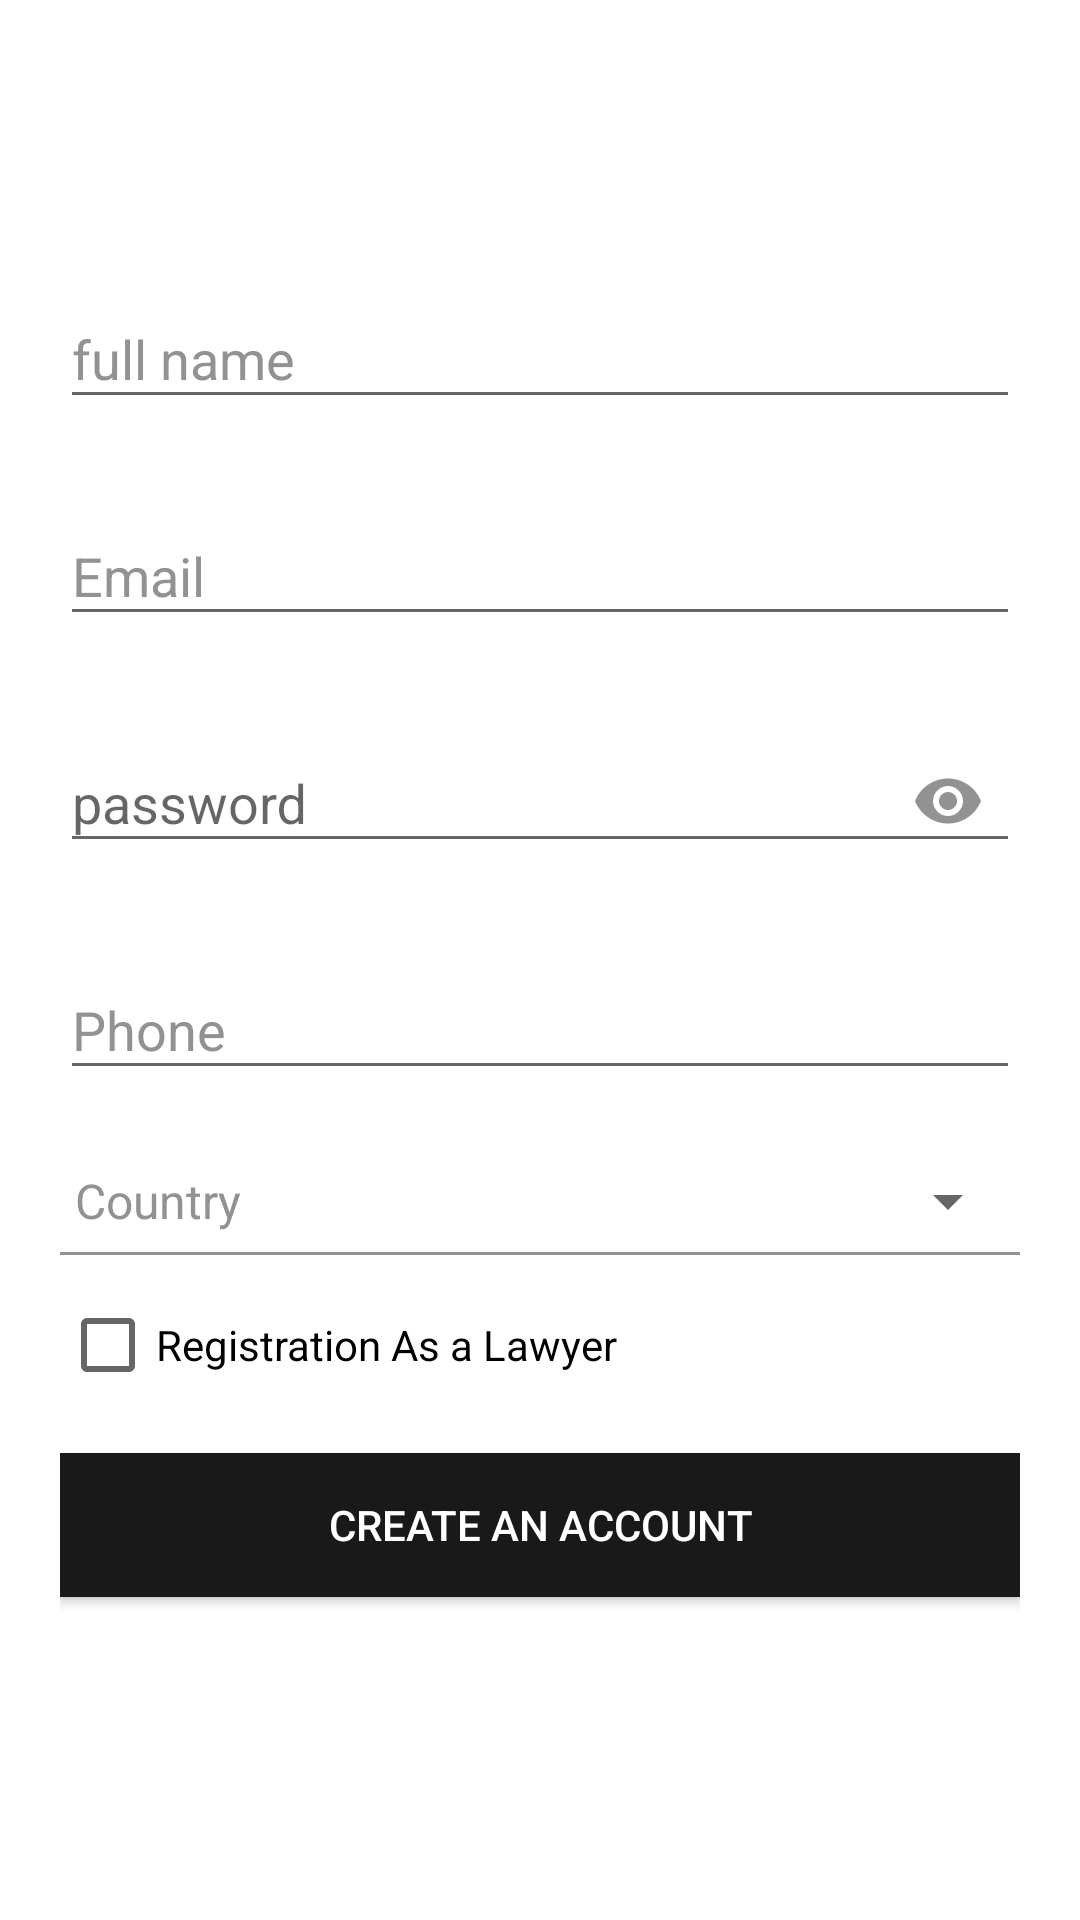

The Android layout XML behind this screen, and the referenced resources:
<!-- AndroidManifest.xml: application theme AppTheme -->
<!-- res/layout/fragment_register_freg.xml -->
<?xml version="1.0" encoding="utf-8"?>
<RelativeLayout xmlns:android="http://schemas.android.com/apk/res/android"
    xmlns:app="http://schemas.android.com/apk/res-auto"
    xmlns:tools="http://schemas.android.com/tools"
    android:layout_width="match_parent"
    android:layout_height="match_parent"
    android:background="@color/white"
    android:focusable="true"
    android:id="@+id/lv_register_parent"
    android:focusableInTouchMode="true"
    android:gravity="center">
    <ScrollView
        android:layout_width="match_parent"
        android:layout_height="wrap_content"
        android:scrollbars="none">

    <RelativeLayout
        android:layout_width="match_parent"
        android:layout_height="wrap_content"
        android:layout_marginLeft="20dp"
        android:layout_marginRight="20dp"
        android:background="@color/white">

        <LinearLayout
            android:layout_width="match_parent"
            android:layout_height="wrap_content"
            android:layout_marginTop="30dp"
            android:orientation="horizontal"
            android:paddingRight="10dp"
            android:weightSum="4"
            android:visibility="gone"
            android:id="@+id/lv_upload_image_regi">

            <LinearLayout
                android:layout_width="match_parent"
                android:layout_height="match_parent"
                android:layout_gravity="center"
                android:layout_weight="2.5"
                android:gravity="center"
                android:orientation="vertical">

                <RelativeLayout
                    android:layout_width="match_parent"
                    android:layout_height="wrap_content">

                    <LinearLayout
                        android:layout_width="match_parent"
                        android:layout_height="wrap_content"
                        android:layout_gravity="center|start"
                        android:gravity="center|start">

                        <de.hdodenhof.circleimageview.CircleImageView xmlns:app="http://schemas.android.com/apk/res-auto"
                            android:id="@+id/iv_regi_lawyer_profile"
                            android:layout_width="100dp"
                            android:layout_height="100dp"
                            android:src="@drawable/my_profile"
                            app:civ_border_color="#fff"
                            app:civ_border_width="1dp" />

                    </LinearLayout>
                </RelativeLayout>

                <LinearLayout
                    android:layout_width="88dp"
                    android:layout_height="37dp"
                    android:layout_marginTop="-39dp"
                    android:layout_marginRight="8dp"
                    android:layout_gravity="start|center"
                    android:background="@drawable/round_half_circle"
                    android:gravity="center">

                    <ImageView
                        android:id="@+id/iv_regi_camera"
                        android:layout_width="wrap_content"
                        android:layout_height="wrap_content"
                        android:src="@drawable/ic_menu_camera"
                        android:tint="@color/white" />
                </LinearLayout>

            </LinearLayout>

            <LinearLayout
                android:layout_width="match_parent"
                android:layout_height="match_parent"
                android:layout_weight="1.5"
                android:gravity="center|start">

                <TextView
                    android:layout_width="wrap_content"
                    android:layout_height="wrap_content"
                    android:textColor="@color/black"
                    android:textStyle="normal"
                    android:textSize="14sp"
                    android:id="@+id/tv_arabic_image"
                    android:text="@string/arabic"/>
            </LinearLayout>

        </LinearLayout>




        <android.support.design.widget.TextInputLayout
            android:id="@+id/layout_email"
            android:layout_width="match_parent"
            android:layout_height="wrap_content"
            android:layout_marginBottom="20dp"
            android:layout_marginTop="10dp"
            android:layout_below="@+id/lv_upload_image_regi"
            android:textColorHint="@color/edittextline">

            <EditText
                android:id="@+id/editTextname_reg"
                android:layout_width="match_parent"
                android:layout_height="wrap_content"
                android:hint="@string/fullname"
                android:inputType="text"
                android:textColor="@color/black"
                android:textColorHint="@color/edittextline" />
        </android.support.design.widget.TextInputLayout>

        <android.support.design.widget.TextInputLayout
            android:id="@+id/layout_password"
            android:layout_width="match_parent"
            android:layout_height="wrap_content"
            android:layout_below="@id/layout_email"
            android:layout_marginBottom="20dp"
            android:textColorHint="@color/edittextline">

            <EditText
                android:id="@+id/editTextEmail_reg"
                android:layout_width="match_parent"
                android:layout_height="wrap_content"
                android:hint="@string/email"
                android:inputType="textEmailAddress"
                android:textColor="@color/black"
                android:textColorHint="@color/edittextline" />
        </android.support.design.widget.TextInputLayout>

        <android.support.design.widget.TextInputLayout
            android:id="@+id/etPasswordLayout"
            android:layout_width="match_parent"
            android:layout_height="wrap_content"
            android:layout_below="@+id/layout_password"
            android:layout_marginBottom="20dp"
            app:passwordToggleContentDescription="@string/login"
            app:passwordToggleDrawable="@drawable/show_password_selector"
            app:passwordToggleEnabled="true"
            app:passwordToggleTint="@color/edittextline">

            <android.support.design.widget.TextInputEditText
                android:id="@+id/editTextpassword_reg"
                android:layout_width="match_parent"
                android:layout_height="wrap_content"
                android:hint="@string/password"
                android:inputType="textPassword" />
        </android.support.design.widget.TextInputLayout>

        <android.support.design.widget.TextInputLayout
            android:id="@+id/layout_mobilenuber"
            android:layout_width="match_parent"
            android:layout_height="wrap_content"
            android:layout_below="@id/etPasswordLayout"
            android:layout_marginBottom="20dp"
            android:textColorHint="@color/edittextline">

            <EditText
                android:id="@+id/editTextphone_reg"
                android:layout_width="match_parent"
                android:layout_height="wrap_content"
                android:hint="@string/phone"
                android:inputType="number"
                android:textColor="@color/black"
                android:textColorHint="@color/edittextline" />
        </android.support.design.widget.TextInputLayout>

        <LinearLayout
            android:id="@+id/lv_spinner"
            android:layout_width="match_parent"
            android:layout_height="wrap_content"
            android:layout_below="@+id/layout_mobilenuber"
            android:layout_marginTop="5dp"
            android:weightSum="4"
            android:gravity="center"
            android:orientation="horizontal">

            <TextView
                android:id="@+id/sp_text"
                android:layout_weight="2.5"
                android:layout_width="match_parent"
                android:layout_height="match_parent"
                android:paddingLeft="5dp"
                android:gravity="center|start"
                android:text="@string/country"
                android:textColor="@color/edittextline"
                android:textSize="16sp" />

            <Spinner
                android:id="@+id/spinner_country"
                android:layout_weight="1.5"
                android:gravity="center|end"
                android:layout_width="match_parent"
                android:layout_height="match_parent" />
        </LinearLayout>

        <View
            android:layout_width="match_parent"
            android:layout_height="1dp"
            android:layout_below="@id/lv_spinner"
            android:layout_marginTop="5dp"
            android:background="@color/edittextline" />

        <CheckBox
            android:id="@+id/checkbox"
            android:layout_width="match_parent"
            android:layout_height="wrap_content"
            android:layout_below="@+id/lv_spinner"
            android:layout_marginTop="20dp"
            android:text="@string/registration_lawyer" />



        <Button

            android:id="@+id/btn_register"
            android:layout_width="wrap_content"
            android:layout_height="wrap_content"
            android:layout_below="@+id/checkbox"
            android:layout_alignParentStart="true"
            android:layout_alignParentLeft="true"
            android:layout_alignParentEnd="true"
            android:layout_alignParentRight="true"
            android:layout_marginTop="20dp"
            android:layout_marginBottom="30dp"
            android:background="@color/colorPrimary"
            android:text="@string/createaccont"
            android:textColor="@color/white" />
    </RelativeLayout>
    </ScrollView>
</RelativeLayout>
<!-- resources referenced by this layout -->
<resources>
  <color name="black">#000000</color>
  <color name="colorPrimary">#191919</color>
  <color name="edittextline">#929292</color>
  <color name="white">#FFFFFF</color>
  <!-- drawable round_half_circle (drawable) -->
  <?xml version="1.0" encoding="utf-8"?>
  <shape xmlns:android="http://schemas.android.com/apk/res/android"
      >
      <corners
          android:bottomLeftRadius="1000dp"
          android:topLeftRadius="0dp"
          android:bottomRightRadius="1000dp"
          android:topRightRadius="0dp"
  
          />
  
      <solid android:color="#8000"
          />
  </shape>
  <string name="arabic">Download an image from the membership of the Bar Association</string>
  <string name="country">Country </string>
  <string name="createaccont">Create an account</string>
  <string name="email">Email</string>
  <string name="fullname">full name</string>
  <string name="login">Login</string>
  <string name="password">password</string>
  <string name="phone">Phone</string>
  <string name="registration_lawyer">Registration As a Lawyer</string>
  <style name="AppTheme" parent="Theme.AppCompat.Light.DarkActionBar">
          
          <item name="colorPrimary">@color/colorPrimary</item>
          <item name="colorPrimaryDark">@color/colorPrimaryDark</item>
          <item name="colorAccent">@color/colorAccent</item>
          <item name="windowActionBar">false</item>
          <item name="windowNoTitle">true</item>
          <item name="android:listDivider">@color/line_color</item>
      </style>
  <color name="colorPrimaryDark">#191919</color>
  <color name="colorAccent">#191919</color>
  <color name="line_color">#5e5e5e</color>
</resources>
